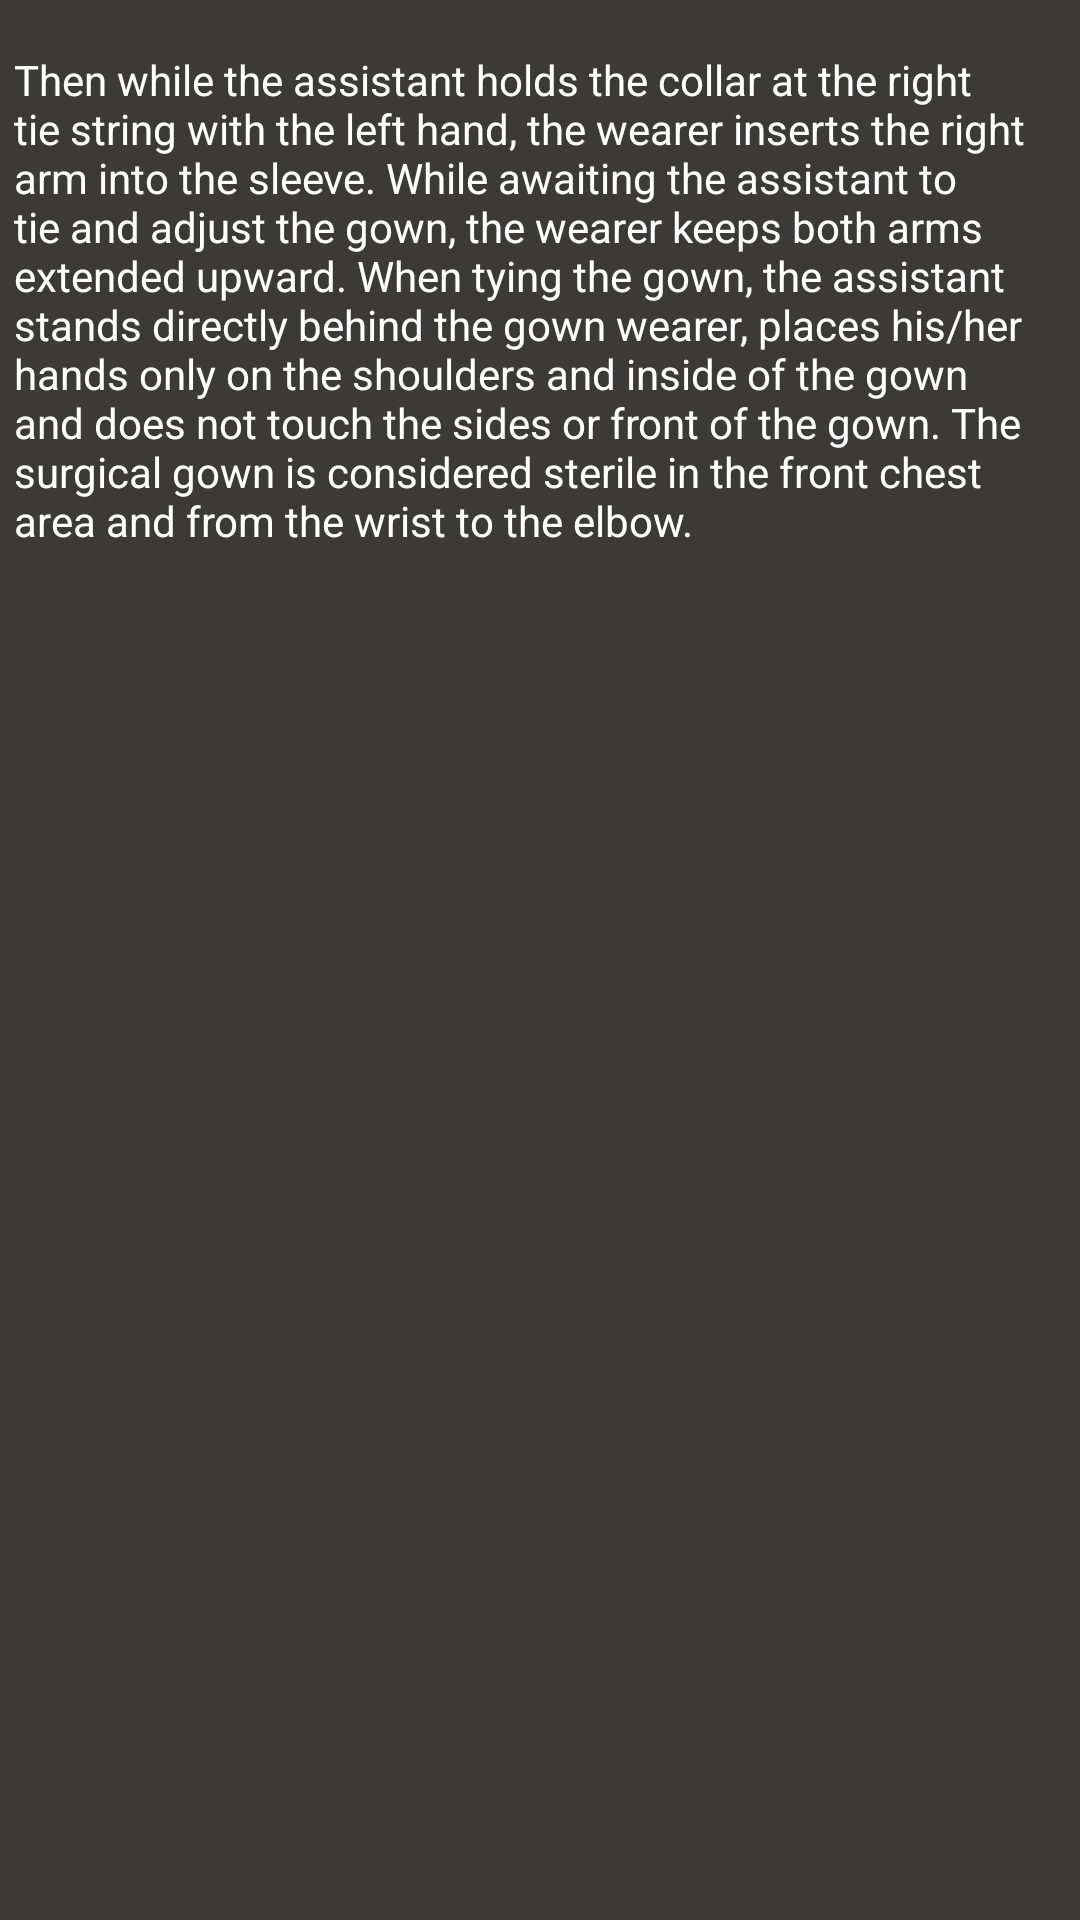

Layout XML and referenced resources for this Android screen:
<!-- AndroidManifest.xml: application theme Theme.VVapp -->
<!-- res/layout/activity_nextgown.xml -->
<?xml version="1.0" encoding="utf-8"?>
<androidx.constraintlayout.widget.ConstraintLayout xmlns:android="http://schemas.android.com/apk/res/android"
    xmlns:app="http://schemas.android.com/apk/res-auto"
    xmlns:tools="http://schemas.android.com/tools"
    android:layout_width="match_parent"
    android:layout_height="match_parent"
    android:background="#3c3939"
    tools:context=".nextgown">

    <TextView
        android:id="@+id/textView146"
        android:layout_width="338dp"
        android:layout_height="wrap_content"
        android:text="Then while the assistant holds the collar at the right
tie string with the left hand, the wearer inserts the right
arm into the sleeve. While awaiting the assistant to
tie and adjust the gown, the wearer keeps both arms
extended upward. When tying the gown, the assistant
stands directly behind the gown wearer, places his/her
hands only on the shoulders and inside of the gown
and does not touch the sides or front of the gown. The
surgical gown is considered sterile in the front chest
area and from the wrist to the elbow."
        android:textColor="#fff"
        app:layout_constraintBottom_toBottomOf="parent"
        app:layout_constraintEnd_toEndOf="parent"
        app:layout_constraintHorizontal_bias="0.219"
        app:layout_constraintStart_toStartOf="parent"
        app:layout_constraintTop_toTopOf="parent"
        app:layout_constraintVertical_bias="0.036" />
</androidx.constraintlayout.widget.ConstraintLayout>
<!-- resources referenced by this layout -->
<resources>
  <style name="Theme.VVapp" parent="Theme.MaterialComponents.DayNight.DarkActionBar">
          
          <item name="colorPrimary">@color/purple_500</item>
          <item name="colorPrimaryVariant">@color/purple_700</item>
          <item name="colorOnPrimary">@color/white</item>
          
          <item name="colorSecondary">@color/teal_200</item>
          <item name="colorSecondaryVariant">@color/teal_700</item>
          <item name="colorOnSecondary">@color/black</item>
          
          <item name="android:statusBarColor" tools:targetApi="l">?attr/colorPrimaryVariant</item>
          
      </style>
  <color name="purple_500">#3c3939</color>
  <color name="purple_700">#d67c31</color>
  <color name="white">#FFFFFFFF</color>
  <color name="teal_200">#FF03DAC5</color>
  <color name="teal_700">#FF018786</color>
  <color name="black">#FF000000</color>
</resources>
